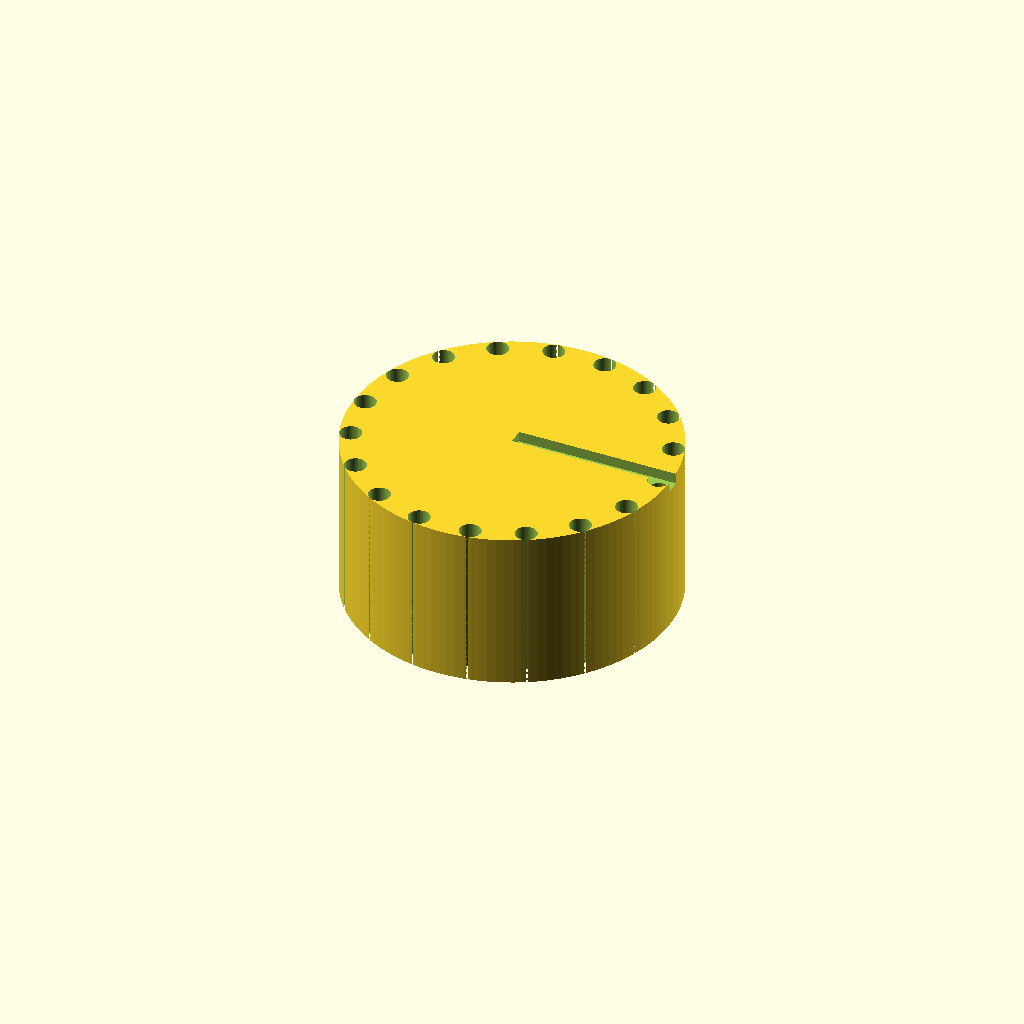
Cell 1: rendered with the file's own defaults.
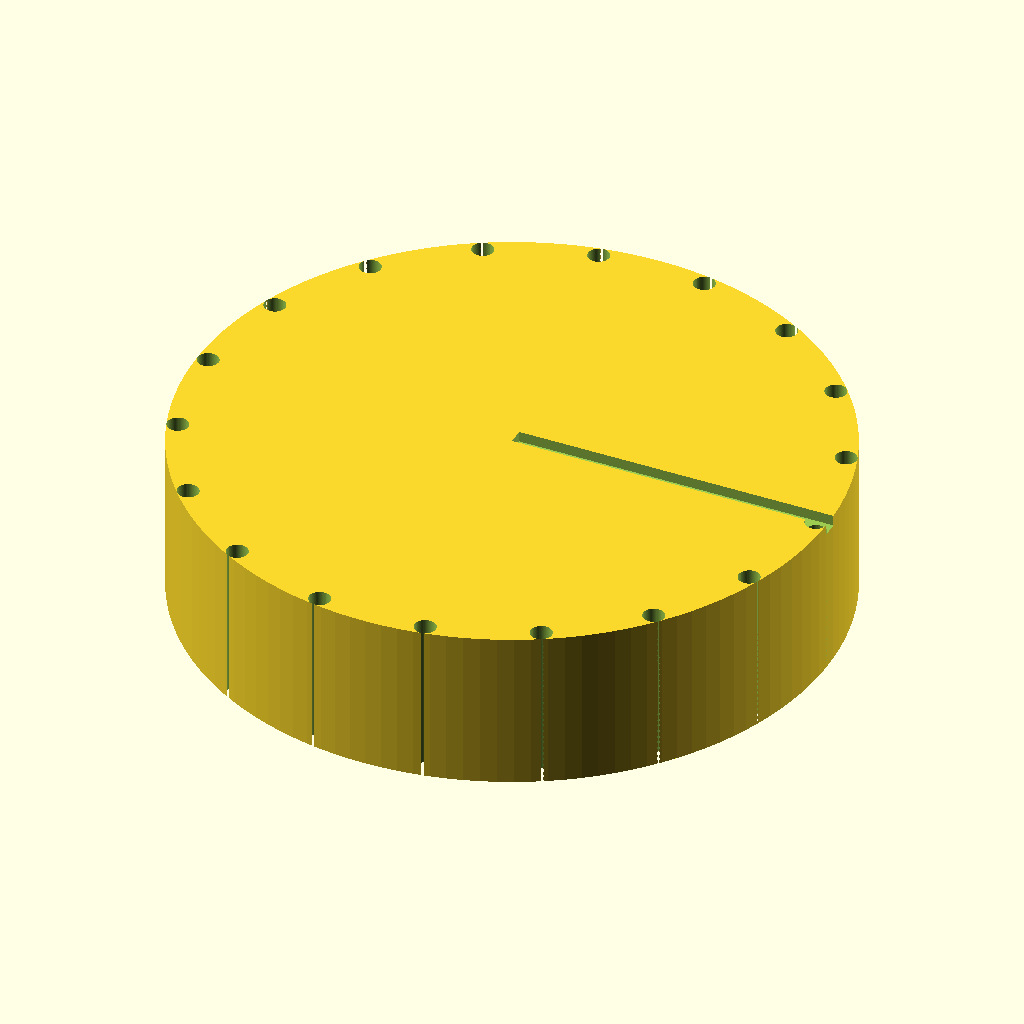
Cell 2: the same model with knob_d = 60.
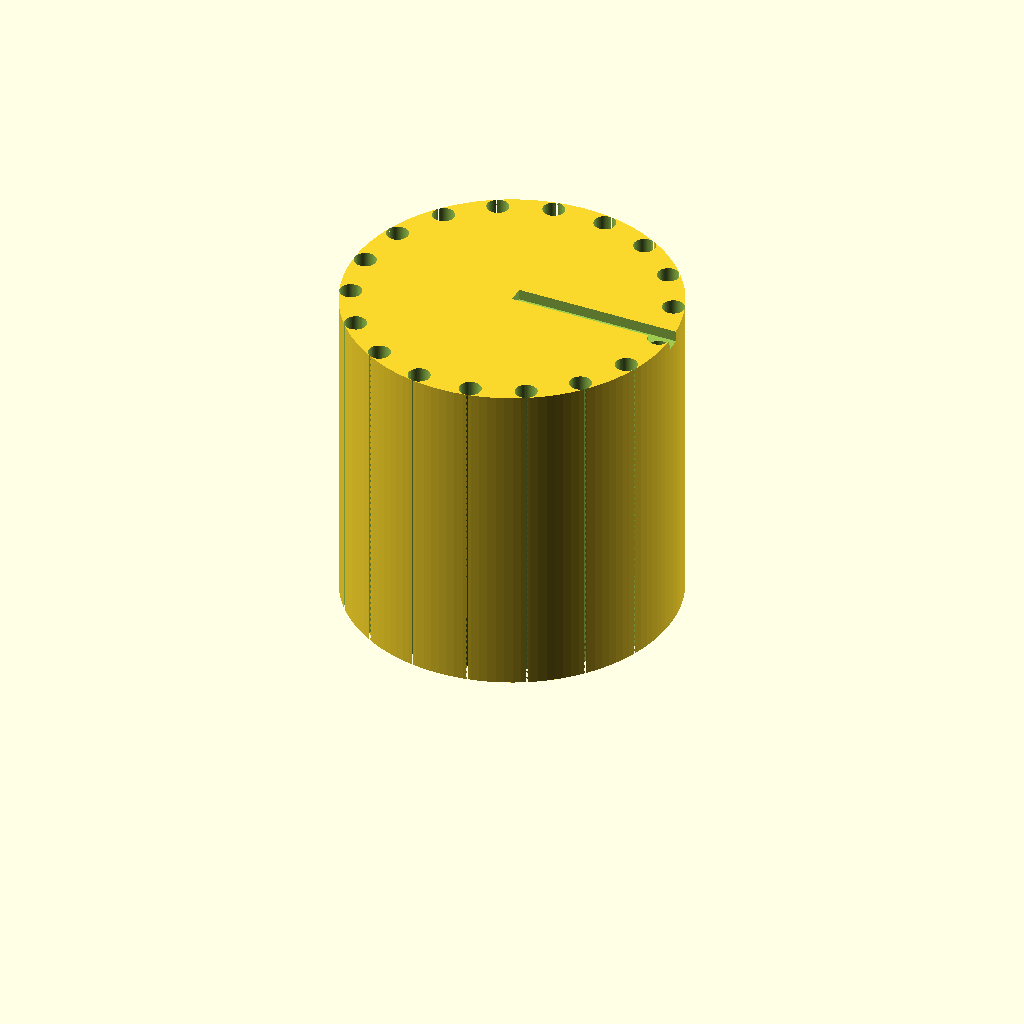
Cell 3 — knob_h set to 30, the other parameters unchanged.
One fixed orthographic camera (rotation 55°, 0°, 25°; colour scheme Cornfield) for every cell.
Source of the model, bench/results/main-bonsai/code/bonsai2-27b-pq2_0/dshaft_knob_6mm_s0_a2.scad:
// Replacement knob for a hotplate stirrer (6 mm D-shaft)
// Print orientation: bottom face (facing hotplate) on the bed at z = 0,
// knob builds upward in +Z. Centred on the origin in X and Y.

// ---- Dimensions (mm) ----
knob_d        = 30.0;   // outer diameter of knob
knob_h        = 15.0;   // overall height of knob
shaft_d       = 6.0;    // D-shaft nominal diameter
bore_d        = 6.2;    // bore circle diameter
bore_flat     = 4.7;    // distance from flat to opposite side of bore circle
bore_depth    = 12.0;   // depth of D-shaped blind bore from bottom face
groove_d      = 2.0;    // diameter of each vertical grip groove
groove_n      = 18;     // number of grip grooves
pointer_w     = 1.5;    // width of top pointer groove
pointer_d     = 1.0;    // depth of top pointer groove

// ---- Derived values ----
knob_r        = knob_d / 2.0;
bore_r        = bore_d / 2.0;
bore_flat_off = bore_r - bore_flat;   // offset of the flat from the bore centre
groove_r      = groove_d / 2.0;
groove_off    = knob_r - groove_r;    // groove centre radius (on outer surface)

// ---- Main solid ----
module knob() {
    difference() {
        // Body: cylinder 30 mm dia x 15 mm tall, resting on z = 0
        cylinder(h = knob_h, d = knob_d, $fn = 128);

        // D-shaped blind bore from the bottom face, 12 mm deep
        // (circle with one side cut flat; flat on the +X side)
        translate([0, 0, -0.01])
            difference() {
                cylinder(h = bore_depth + 0.02, d = bore_d, $fn = 128);
                // flat cut: slab extending past the bore on the +X side
                translate([bore_flat_off, 0, -0.01])
                    cube([bore_r + 0.01, bore_d + 0.02, bore_depth + 0.02]);
            }

        // 18 evenly spaced vertical grip grooves, full height
        for (i = [0 : groove_n - 1]) {
            angle = 360 * i / groove_n;
            translate([groove_off * cos(angle), groove_off * sin(angle), -0.01])
                cylinder(h = knob_h + 0.02, d = groove_d, $fn = 64);
        }

        // Top pointer groove: 1.5 mm wide, 1 mm deep, centre to outer edge,
        // on the same side as the flat of the D (+X)
        translate([0, 0, knob_h - pointer_d])
            cube([knob_r + 0.01, pointer_w, pointer_d + 0.01]);
    }
}

knob();
Parameter table extracted from the source (name, type, default, range or options):
knob_d: number, default 30
knob_h: number, default 15
shaft_d: number, default 6
bore_d: number, default 6.2
bore_flat: number, default 4.7
bore_depth: number, default 12
groove_d: number, default 2
groove_n: number, default 18
pointer_w: number, default 1.5
pointer_d: number, default 1
